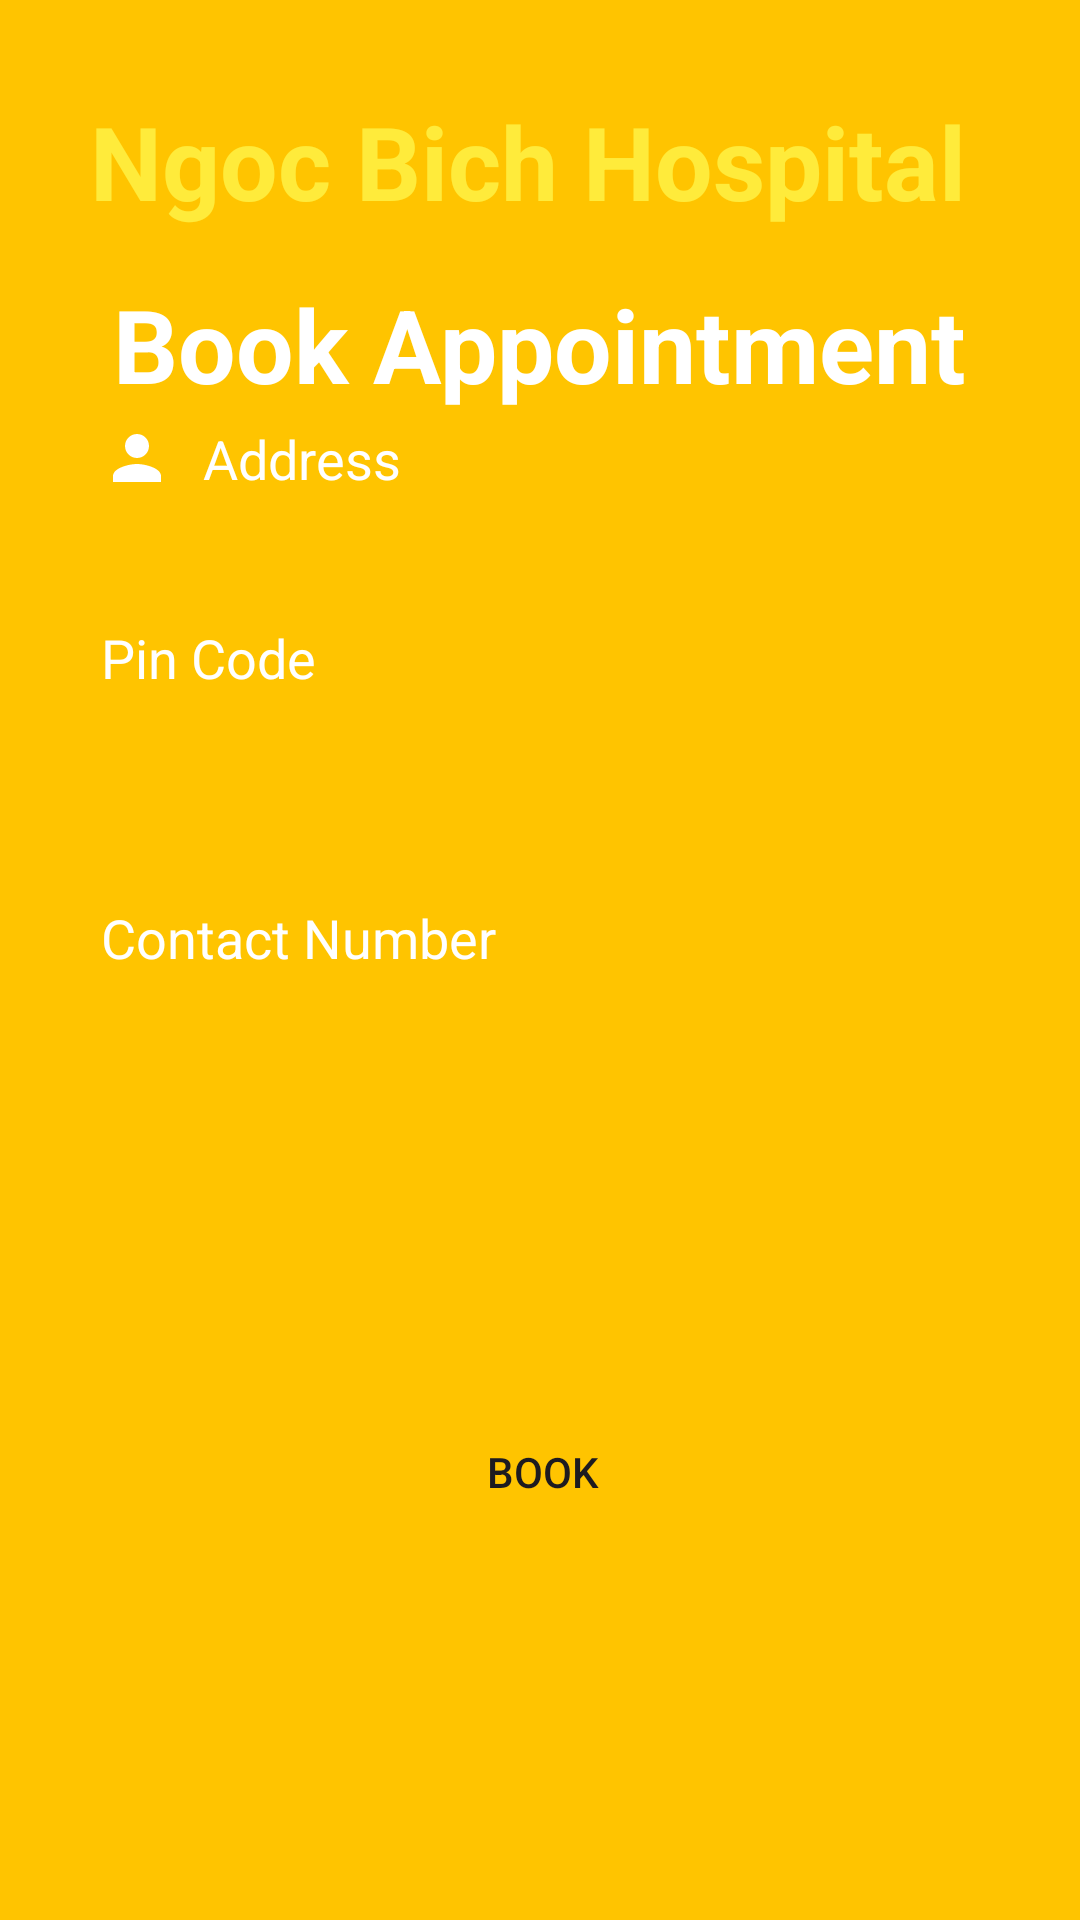

Reconstruct the res/layout file that produces this screen, plus the resources it refers to.
<!-- AndroidManifest.xml: application theme Theme.BichNgocHoppital -->
<!-- res/layout/activity_lab_test_book.xml -->
<?xml version="1.0" encoding="utf-8"?>
<androidx.constraintlayout.widget.ConstraintLayout xmlns:android="http://schemas.android.com/apk/res/android"
    xmlns:app="http://schemas.android.com/apk/res-auto"
    xmlns:tools="http://schemas.android.com/tools"
    android:layout_width="match_parent"
    android:layout_height="match_parent"
    android:background="#FFC400"
    tools:context=".LabTestBook_Activity">
    <TextView
        android:id="@+id/tv_App"
        android:layout_width="wrap_content"
        android:layout_height="wrap_content"
        android:text="Ngoc Bich Hospital "
        android:textColor="@color/yealow500"
        android:textSize="34sp"
        android:textStyle="bold"
        app:layout_constraintBottom_toBottomOf="parent"
        app:layout_constraintEnd_toEndOf="parent"
        app:layout_constraintStart_toStartOf="parent"
        app:layout_constraintTop_toTopOf="parent"
        app:layout_constraintVertical_bias="0.052" />

    <TextView
        android:id="@+id/txt_ViewAppBook"
        android:layout_width="wrap_content"
        android:layout_height="wrap_content"
        android:text="Book Appointment"
        android:textColor="@color/white"
        android:textSize="34sp"
        android:textStyle="bold"
        app:layout_constraintBottom_toBottomOf="parent"
        app:layout_constraintEnd_toEndOf="parent"
        app:layout_constraintStart_toStartOf="parent"
        app:layout_constraintTop_toBottomOf="@+id/tv_App"
        app:layout_constraintVertical_bias="0.03" />

    <EditText
        android:id="@+id/edt_LBTFullName"
        android:layout_width="332dp"
        android:layout_height="57dp"
        android:layout_marginBottom="516dp"
        android:background="@drawable/input_bg"
        android:drawableLeft="@drawable/ic_baseline_person_24"
        android:drawablePadding="10dp"
        android:ems="10"
        android:hint="Full Name"
        android:inputType="text"
        android:paddingStart="20sp"
        android:paddingTop="10dp"
        android:paddingRight="10dp"
        android:paddingBottom="10dp"
        android:textColor="@color/white"
        android:textColorHighlight="@color/white"
        android:textColorHint="@color/white"
        app:layout_constraintBottom_toBottomOf="parent"
        app:layout_constraintEnd_toEndOf="parent"
        app:layout_constraintHorizontal_bias="0.303"
        app:layout_constraintStart_toStartOf="parent"
        app:layout_constraintTop_toBottomOf="@+id/txt_ViewAppBook"
        app:layout_constraintVertical_bias="0.0" />

    <EditText
        android:id="@+id/edt_LBTAddress"
        android:layout_width="332dp"
        android:layout_height="57dp"
        android:layout_marginBottom="444dp"
        android:background="@drawable/input_bg"
        android:drawableLeft="@drawable/ic_baseline_person_24"
        android:drawablePadding="10dp"
        android:ems="10"
        android:hint="Address"
        android:inputType="textPersonName"
        android:paddingStart="20sp"
        android:paddingTop="10dp"
        android:paddingRight="10dp"
        android:paddingBottom="10dp"
        android:textColor="@color/white"
        android:textColorHighlight="@color/white"
        android:textColorHint="@color/white"
        app:layout_constraintBottom_toBottomOf="parent"
        app:layout_constraintEnd_toEndOf="parent"
        app:layout_constraintHorizontal_bias="0.493"
        app:layout_constraintStart_toStartOf="parent"
        app:layout_constraintTop_toBottomOf="@+id/edt_LBTFullName"
        app:layout_constraintVertical_bias="0.75" />

    <EditText
        android:id="@+id/edt_LBTPincode"
        android:layout_width="332dp"
        android:layout_height="57dp"
        android:layout_marginBottom="368dp"
        android:background="@drawable/input_bg"
        android:drawableLeft="@drawable/baseline_lock_24"
        android:drawablePadding="10dp"
        android:ems="10"
        android:hint="Pin Code"
        android:inputType="phone"
        android:paddingStart="20sp"
        android:paddingTop="10dp"
        android:paddingRight="10dp"
        android:paddingBottom="10dp"
        android:textColor="@color/white"
        android:textColorHint="@color/white"
        app:layout_constraintBottom_toBottomOf="parent"
        app:layout_constraintEnd_toEndOf="parent"
        app:layout_constraintHorizontal_bias="0.491"
        app:layout_constraintStart_toStartOf="parent"
        app:layout_constraintTop_toBottomOf="@+id/edt_LBTAddress"
        app:layout_constraintVertical_bias="0.282" />

    <EditText
        android:id="@+id/edt_LBTContactNumber"
        android:layout_width="332dp"
        android:layout_height="57dp"
        android:layout_marginBottom="284dp"
        android:background="@drawable/input_bg"
        android:drawableLeft="@drawable/baseline_lock_24"
        android:drawablePadding="10dp"
        android:ems="10"
        android:hint="Contact Number"
        android:paddingStart="20sp"
        android:paddingTop="10dp"
        android:paddingRight="10dp"
        android:paddingBottom="10dp"
        android:textColor="@color/white"
        android:textColorHint="@color/white"
        app:layout_constraintBottom_toBottomOf="parent"
        app:layout_constraintEnd_toEndOf="parent"
        app:layout_constraintHorizontal_bias="0.493"
        app:layout_constraintStart_toStartOf="parent"
        app:layout_constraintTop_toBottomOf="@+id/edt_LBTPincode"
        app:layout_constraintVertical_bias="0.711" />

    <Button
        android:id="@+id/btn_LBTBooking"
        android:layout_width="282dp"
        android:layout_height="50dp"
        android:background="@drawable/input_bg"
        android:text="Book"
        app:layout_constraintBottom_toBottomOf="parent"
        app:layout_constraintEnd_toEndOf="parent"
        app:layout_constraintHorizontal_bias="0.511"
        app:layout_constraintStart_toStartOf="parent"
        app:layout_constraintTop_toBottomOf="@+id/edt_LBTContactNumber" />

</androidx.constraintlayout.widget.ConstraintLayout>
<!-- resources referenced by this layout -->
<resources>
  <color name="white">#FFFFFFFF</color>
  <color name="yealow500">#FFEB3B</color>
  <!-- drawable ic_baseline_person_24 (drawable) -->
  <?xml version="1.0" encoding="utf-8"?>
  <vector android:height="24dp" android:tint="#FFFFFF"
      android:viewportWidth="24" android:viewportHeight="24"
      android:width="24dp"
      xmlns:android="http://schemas.android.com/apk/res/android">
  <path android:fillColor="@color/white" android:pathData="M12,12c2.21,0 4,-1.79 4,-4s-1.79,-4 -4,-4 -4,1.79 -4,4 1.79,4 4,4zM12,14c-2.67,0 -8,1.34 -8,4v2h16v-2c0,-2.66 -5.33,-4 -8,-4z"/>
  </vector>
  <style name="Theme.BichNgocHoppital" parent="Base.Theme.BichNgocHoppital" />
  <style name="Base.Theme.BichNgocHoppital" parent="Theme.Material3.DayNight.NoActionBar">
          
          
      </style>
</resources>
